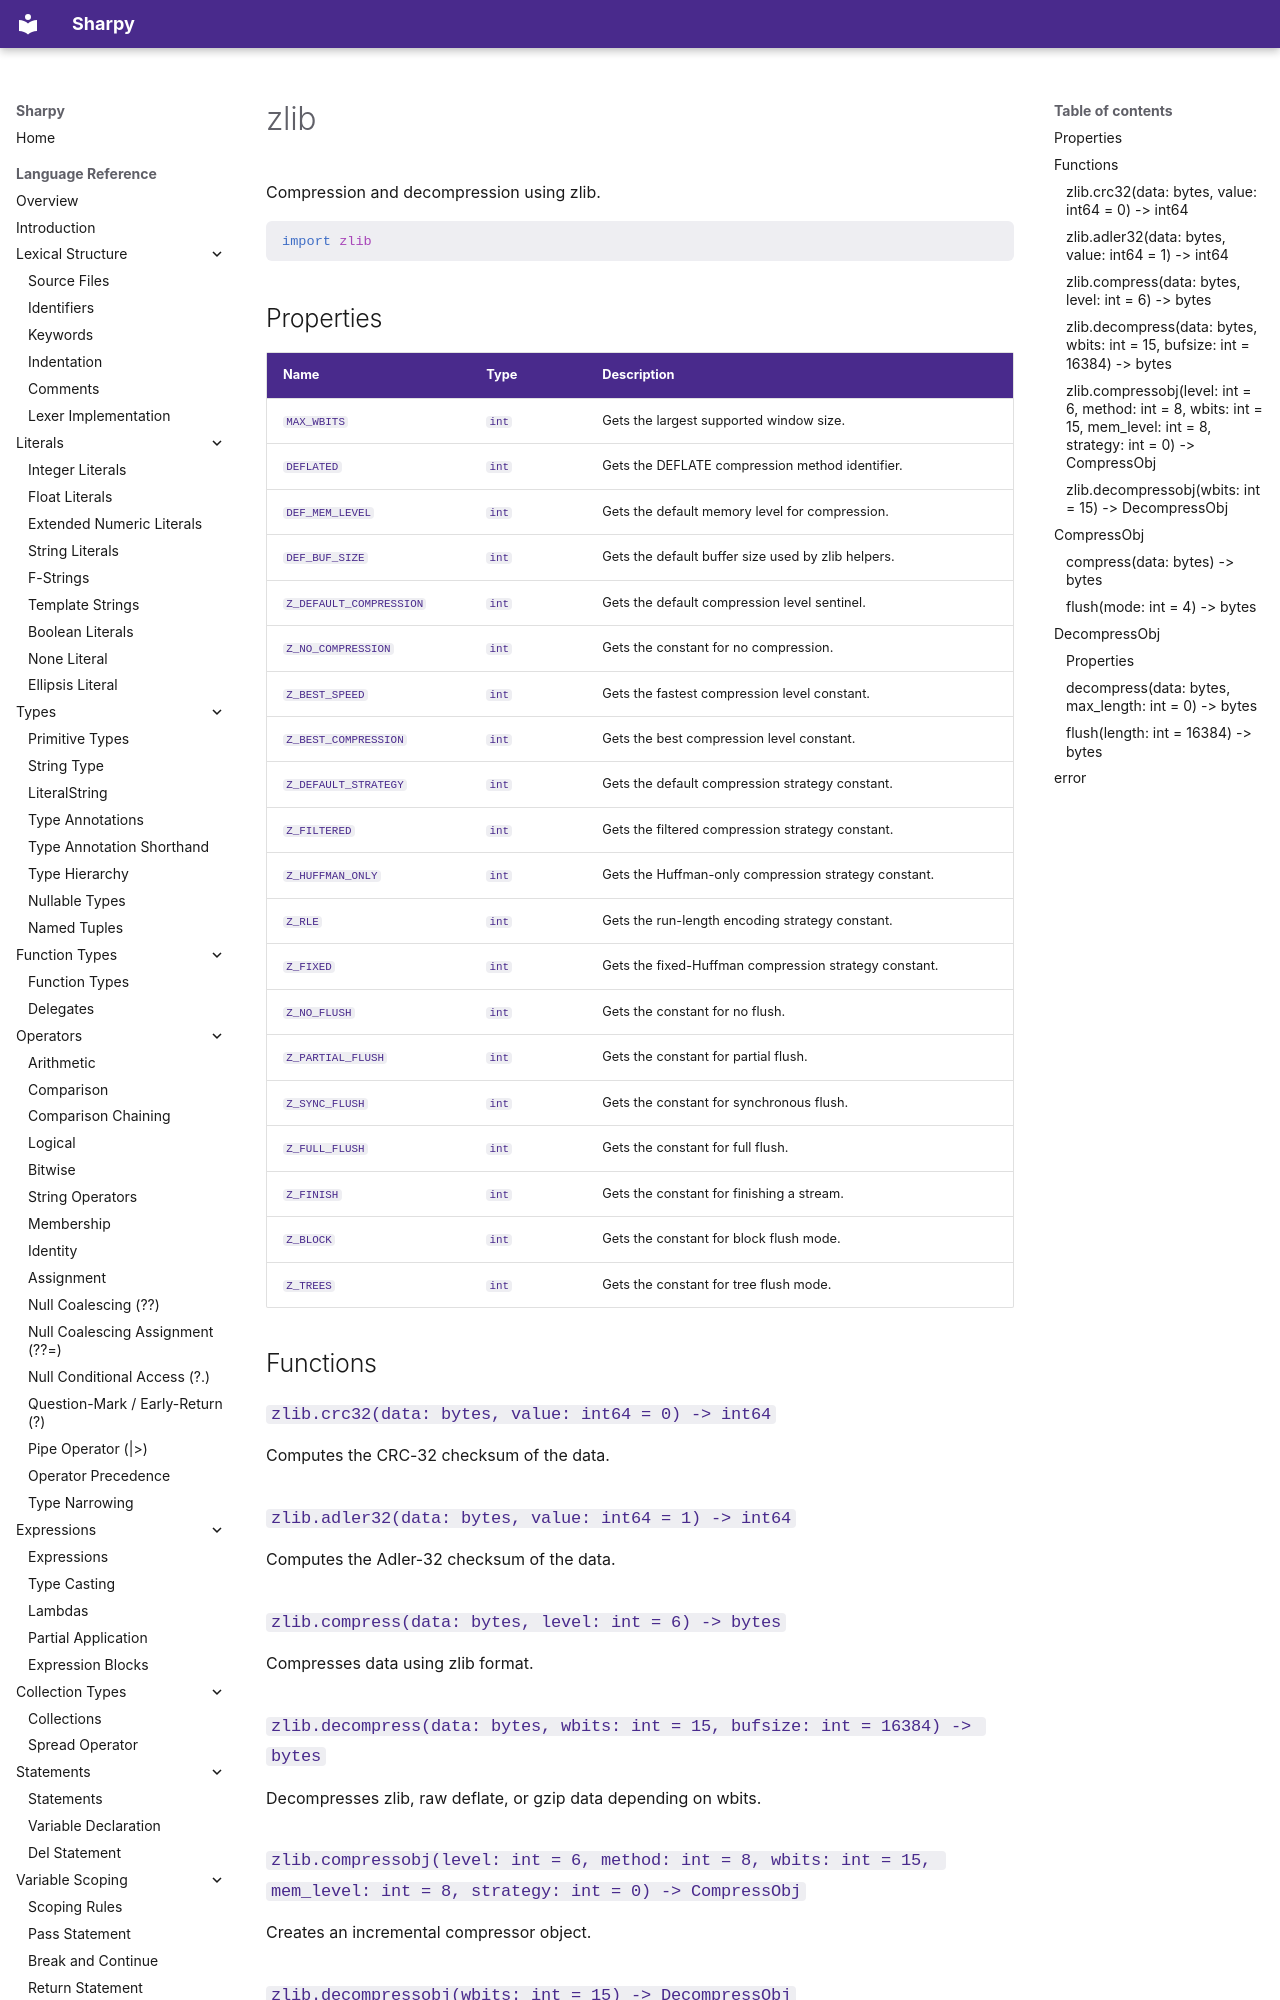

repository: antonsynd/sharpy · page: stdlib/zlib/index.html · generator: mkdocs

# zlib

Compression and decompression using zlib.

```python
import zlib
```

## Properties

| Name | Type | Description |
|------|------|-------------|
| `MAX_WBITS` | `int` | Gets the largest supported window size. |
| `DEFLATED` | `int` | Gets the DEFLATE compression method identifier. |
| `DEF_MEM_LEVEL` | `int` | Gets the default memory level for compression. |
| `DEF_BUF_SIZE` | `int` | Gets the default buffer size used by zlib helpers. |
| `Z_DEFAULT_COMPRESSION` | `int` | Gets the default compression level sentinel. |
| `Z_NO_COMPRESSION` | `int` | Gets the constant for no compression. |
| `Z_BEST_SPEED` | `int` | Gets the fastest compression level constant. |
| `Z_BEST_COMPRESSION` | `int` | Gets the best compression level constant. |
| `Z_DEFAULT_STRATEGY` | `int` | Gets the default compression strategy constant. |
| `Z_FILTERED` | `int` | Gets the filtered compression strategy constant. |
| `Z_HUFFMAN_ONLY` | `int` | Gets the Huffman-only compression strategy constant. |
| `Z_RLE` | `int` | Gets the run
